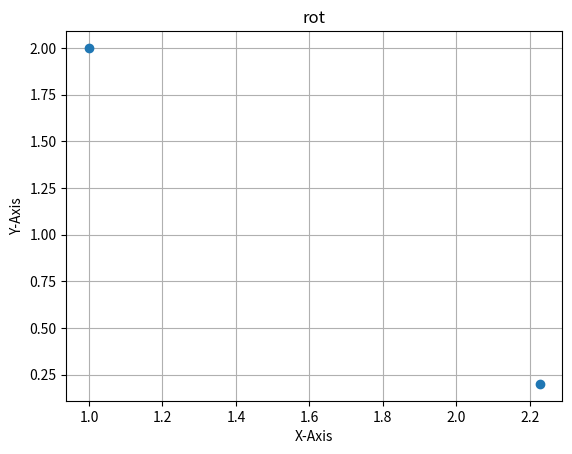

Here is the Python script that generated this plot:
import math

import matplotlib.pyplot as plt
from pylab import imread,imshow,show


class Transformation:

    def ploting(self,x,y,xnew,ynew, title_):

        plt.grid()
        plt.title(title_)
        # st=input("enter the tittle")
        plt.xlabel("X-Axis")
        plt.ylabel("Y-Axis")
        xpoints = [x, xnew]
        ypoints = [y, ynew]

        plt.plot(xpoints, ypoints, "o")
        plt.savefig('plot.png')
        plt.show()

        # image = plt.imread('/home/<user>/pictures.png')
        # plt.imshow(image)
        # plt.show()




    def rotation(self, x, y, angel, graph=True):
        """

        :param x: it take the input x coordinates
        :param y: it take the input y coordinates
        :param angel: it tells at which degree object will  rotate
        :return: it returns the new x and y coordinate after rotation transformation
        """
        xnew = ((x * (math.cos(angel))) - (y * (math.sin(angel))))
        ynew = ((y * (math.cos(angel))) + (x * (math.sin(angel))))

        if graph == True:
            self.ploting(x, y, xnew, ynew, 'rot')

        return xnew, ynew


    def translation(self,x,y,Tx,Ty,graph=True):
        """
        summary line:
        In 2D translation object moves from one position to another in a two dimensional plane.
        :parameters:
        :param x: initial x coordinate taken by user
        :param y: old  y coordinate taken by user
        :param Tx: translation vector that will be added in initial coordinates.
        :param Ty:shift vector or translational vector
        :return:
         it return new coordinates of object after translation
        """
        xnew = x + Tx
        ynew = y + Ty

        if graph == True:
            self.ploting(x, y, xnew, ynew, 'translation')

        return xnew, ynew


    def scaling(x,y,Sx, Sy):
        """
        summary line:
        In scaling we modifying or altering the size of objects.
        parameter:
        :param x:initial x coordinates of the object
        :param y:initial y coordinates of the object
        :param Sx:Scaling factor for X-axis
        :param Sy:Scaling factor for Y-axis
        :return:
        it return new coordinates of object after scaling
        """
        xnew = x * Sx
        ynew = y * Sy
        return xnew, ynew


    def sheringX(self,x,y,Shx):
        """

        :param x: initial x coordinates of the object
        :param y: initial x coordinates of the object
        :param Shx:Shearing parameter towards X direction
        :return:return New coordinates of the object after shearing
        """
        return x + (Shx * y)


    def sheringY(self,y,x,Shy):
        """

        :param y:  initial y coordinates of the object
        :param x:  initial x coordinates of the object
        :param Shy: Shearing parameter towards Y direction
        :return: return New coordinates of the object after shearing
        """
        return y + (Shy * x)




if __name__ == "__main__":
    t = Transformation()
    xnew,ynew = t.rotation(1,2,-45, graph=True)
    print(xnew,ynew)
    # Transformation.ploting(1, 2, xnew, ynew )




